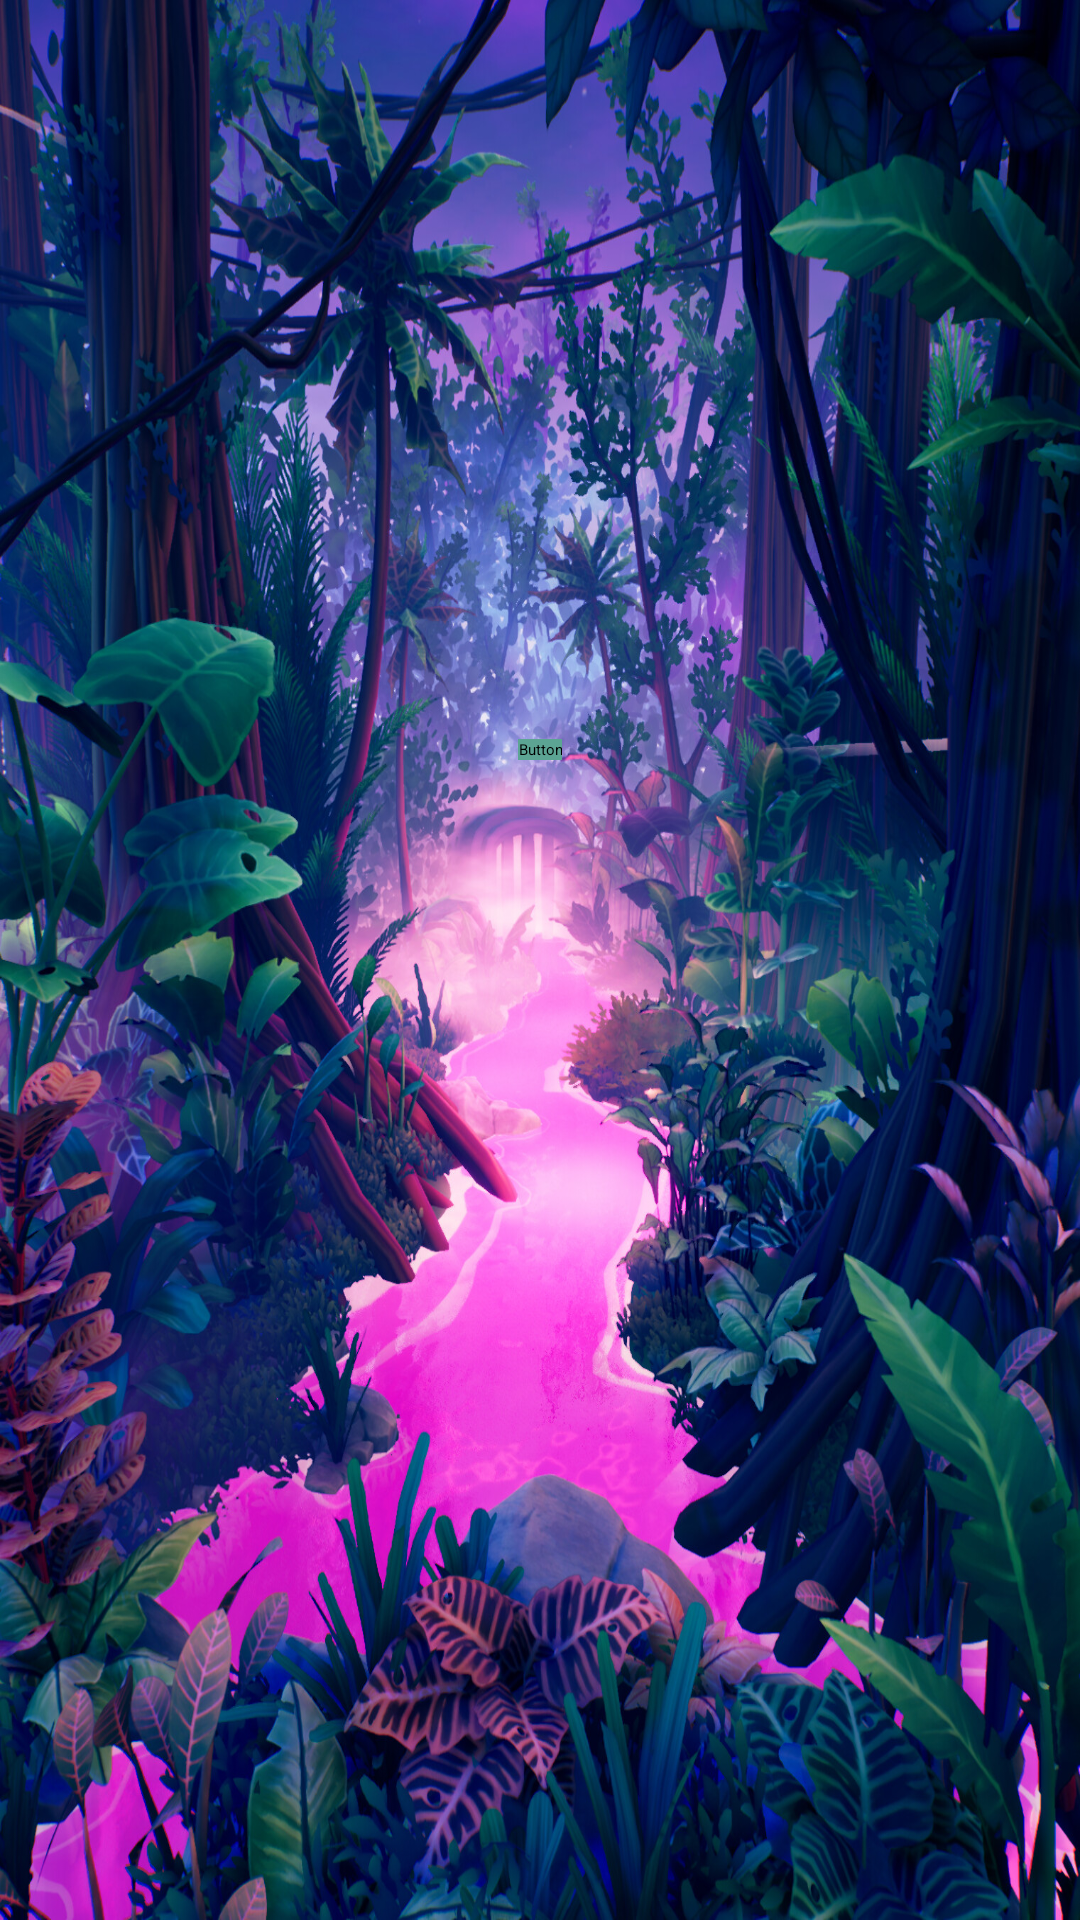

Layout XML and referenced resources for this Android screen:
<!-- AndroidManifest.xml: application theme Theme.Projet -->
<!-- res/layout/activity_menu.xml -->
<?xml version="1.0" encoding="utf-8"?>
<androidx.constraintlayout.widget.ConstraintLayout xmlns:android="http://schemas.android.com/apk/res/android"
    xmlns:app="http://schemas.android.com/apk/res-auto"
    xmlns:tools="http://schemas.android.com/tools"
    android:layout_width="match_parent"
    android:layout_height="match_parent"
    android:gravity="center"
    android:background="#1CC122"
    android:backgroundTint="#1EAE24"
    tools:context=".Menu">

    <ImageView
        android:id="@+id/imageView"
        android:layout_width="fill_parent"
        android:layout_height="fill_parent"
        android:scaleType="fitXY"
        android:src="@drawable/menu"
        app:layout_constraintBottom_toBottomOf="parent"
        app:layout_constraintEnd_toEndOf="parent"
        app:layout_constraintStart_toStartOf="parent"
        app:layout_constraintTop_toTopOf="parent" />


    <Button
        android:id="@+id/button"
        android:layout_width="wrap_content"
        android:layout_height="wrap_content"
        android:backgroundTint="#5CA493"
        android:fontFamily="@font/press_start_2p"
        android:onClick="onClick"
        android:text="Jouer"
        app:iconTint="#A82828"
        app:layout_constraintBottom_toBottomOf="parent"
        app:layout_constraintEnd_toEndOf="parent"
        app:layout_constraintStart_toStartOf="parent"
        app:layout_constraintTop_toTopOf="@+id/imageView"
        app:layout_constraintVertical_bias="0.389" />

    <ImageView
        android:id="@+id/imageView2"
        android:layout_width="wrap_content"
        android:layout_height="wrap_content"
        app:layout_constraintBottom_toBottomOf="@+id/imageView"
        app:layout_constraintEnd_toEndOf="parent"
        app:layout_constraintHorizontal_bias="1.0"
        app:layout_constraintStart_toStartOf="@+id/imageView"
        app:layout_constraintTop_toTopOf="@+id/imageView"
        app:layout_constraintVertical_bias="0.122"
        app:srcCompat="@drawable/junglebreak" />


</androidx.constraintlayout.widget.ConstraintLayout>
<!-- resources referenced by this layout -->
<resources>
  <!-- drawable junglebreak: png bitmap (drawable-v24, 64690 bytes) -->
  <!-- drawable menu: jpg bitmap (drawable, 929997 bytes) -->
  <style name="Theme.Projet" parent="Theme.MaterialComponents.DayNight.NoActionBar">
          
          <item name="colorPrimary">@color/purple_200</item>
          <item name="colorPrimaryVariant">@color/purple_700</item>
          <item name="colorOnPrimary">@color/black</item>
          
          <item name="colorSecondary">@color/teal_200</item>
          <item name="colorSecondaryVariant">@color/teal_200</item>
          <item name="colorOnSecondary">@color/black</item>
          
          <item name="android:statusBarColor" tools:targetApi="l">?attr/colorPrimaryVariant</item>
          
      </style>
  <color name="purple_200">#FFBB86FC</color>
  <color name="purple_700">#FF3700B3</color>
  <color name="black">#FF000000</color>
  <color name="teal_200">#FF03DAC5</color>
</resources>
